Labelled photos from "dataset", an image-classification folder in Jungsunmin/Classificaion_model_yolov11. The possible labels are: charger, smartphone, tumbler, book, calculator, cap, keyboard, lab coat, microwave, shoes.

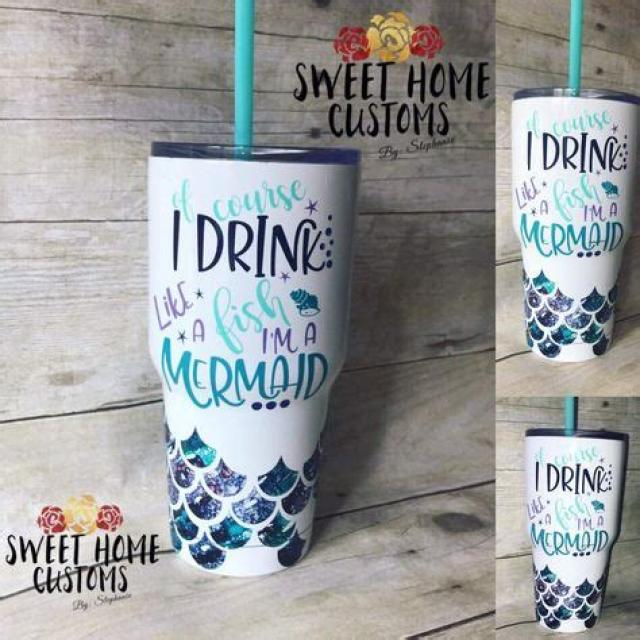
Label: tumbler

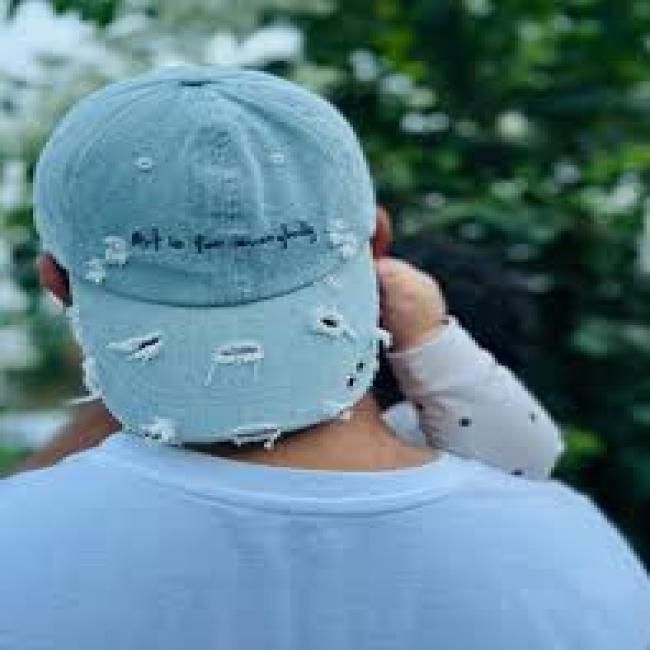
Label: cap

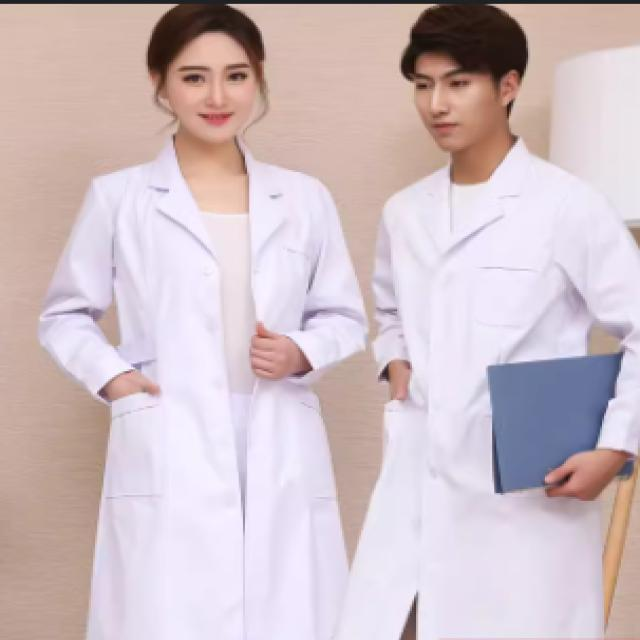
Label: lab coat

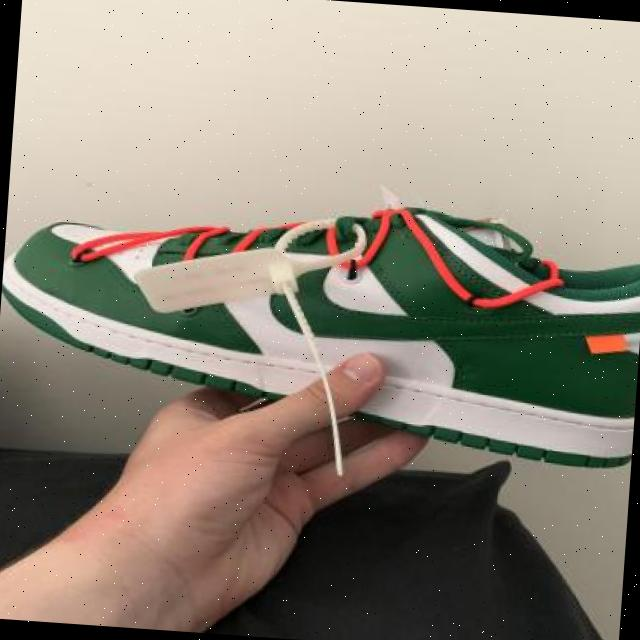
Label: shoes
